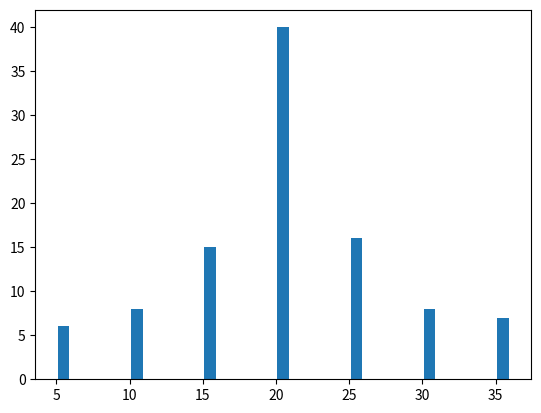

Here is the Python script that generated this plot:
import matplotlib.pyplot as plt
x = [5.5,10.5,15.5,20.5,25.5,30.5,35.5]
ni = [6, 8, 15, 40, 16, 8, 7]
plt.bar(x,ni)
plt.show()
